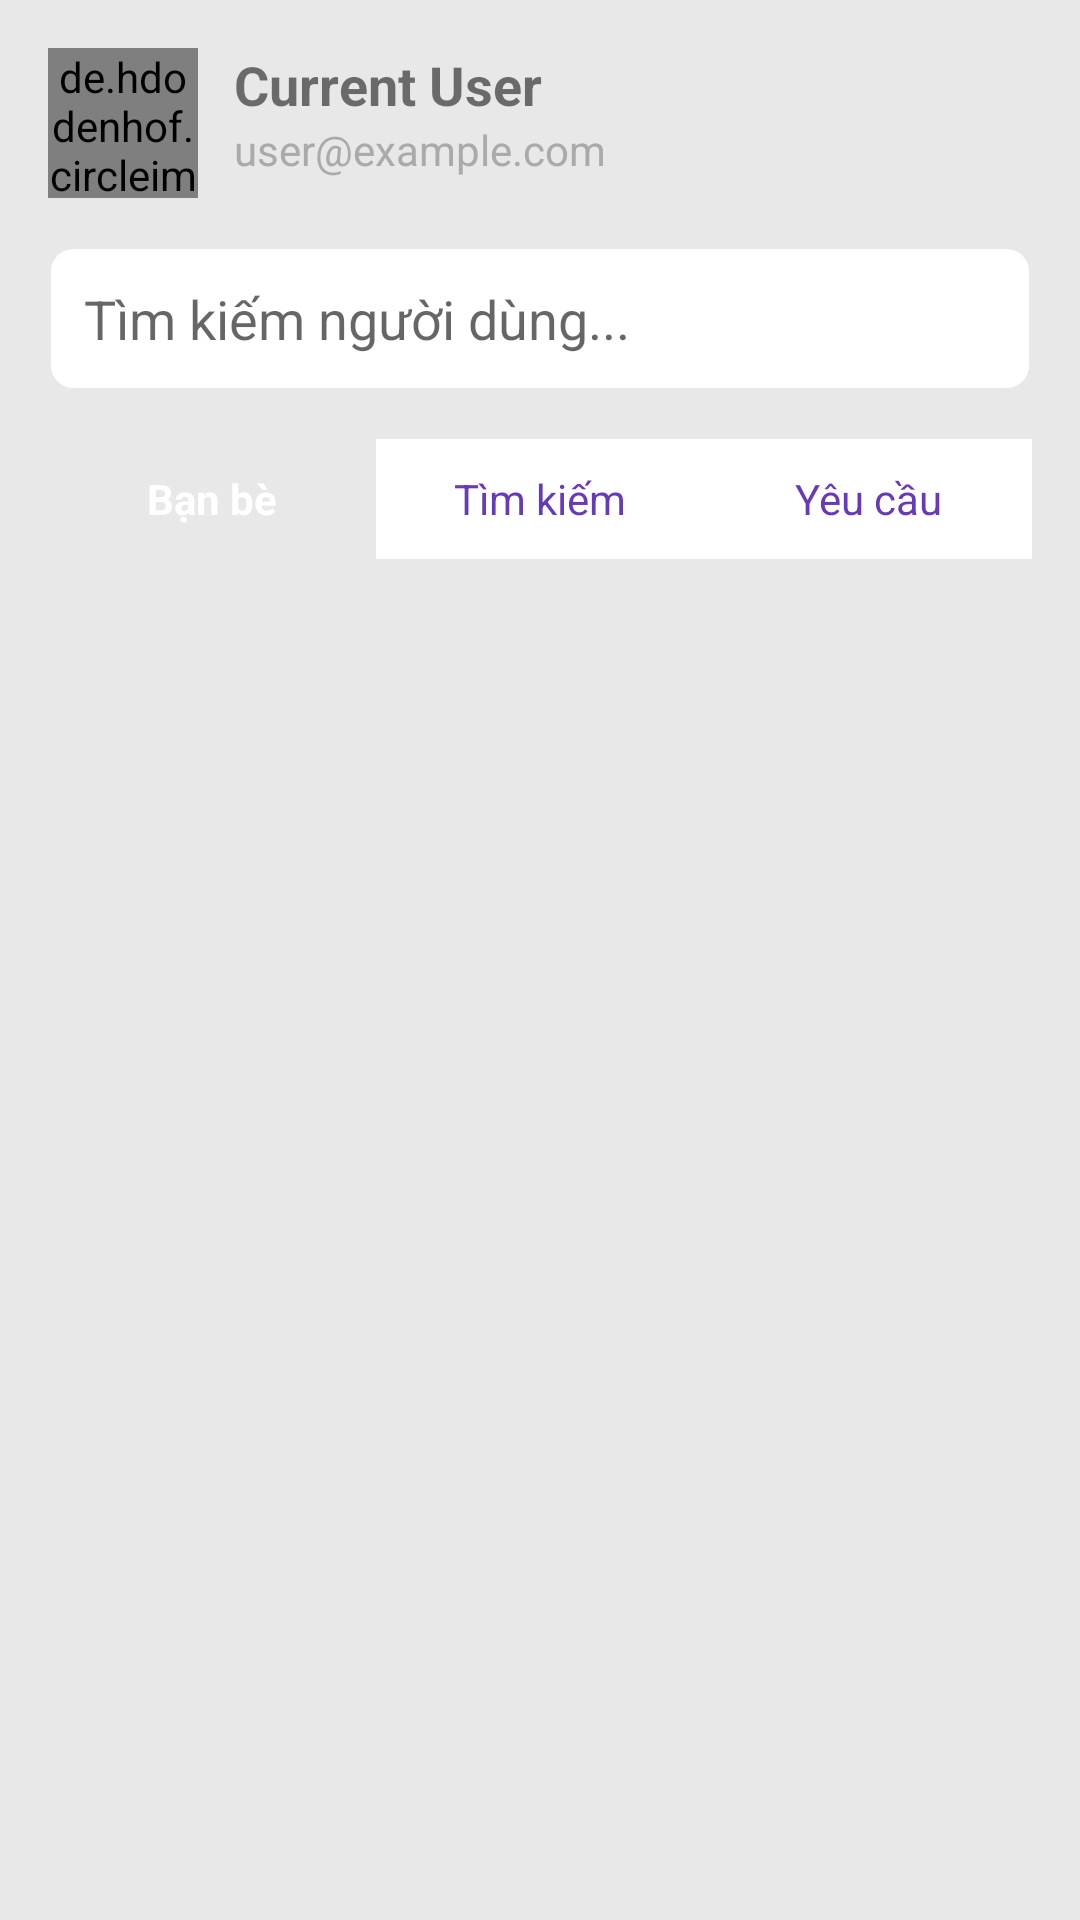

Reconstruct the res/layout file that produces this screen, plus the resources it refers to.
<!-- AndroidManifest.xml: application theme AppTheme -->
<!-- res/layout/fragment_friends.xml -->
<?xml version="1.0" encoding="utf-8"?>
<androidx.constraintlayout.widget.ConstraintLayout xmlns:android="http://schemas.android.com/apk/res/android"
    xmlns:app="http://schemas.android.com/apk/res-auto"
    android:layout_width="match_parent"
    android:layout_height="match_parent"
    android:background="@color/light_grey">

    
    <de.hdodenhof.circleimageview.CircleImageView
        android:id="@+id/currentUserAvatar"
        android:layout_width="50dp"
        android:layout_height="50dp"
        android:layout_marginStart="16dp"
        android:layout_marginTop="16dp"
        android:src="@drawable/avatar"
        app:layout_constraintStart_toStartOf="parent"
        app:layout_constraintTop_toTopOf="parent" />

    
    <TextView
        android:id="@+id/currentUserName"
        android:layout_width="wrap_content"
        android:layout_height="wrap_content"
        android:layout_marginStart="12dp"
        android:text="Current User"
        android:textSize="18sp"
        android:textStyle="bold"
        app:layout_constraintStart_toEndOf="@+id/currentUserAvatar"
        app:layout_constraintTop_toTopOf="@+id/currentUserAvatar" />

    <TextView
        android:id="@+id/currentUserEmail"
        android:layout_width="wrap_content"
        android:layout_height="wrap_content"
        android:layout_marginStart="12dp"
        android:text="user@example.com"
        android:textSize="14sp"
        android:textColor="@android:color/darker_gray"
        app:layout_constraintStart_toEndOf="@+id/currentUserAvatar"
        app:layout_constraintTop_toBottomOf="@+id/currentUserName" />

    
    <EditText
        android:id="@+id/searchEditText"
        android:layout_width="0dp"
        android:layout_height="wrap_content"
        android:layout_marginStart="16dp"
        android:layout_marginTop="16dp"
        android:layout_marginEnd="16dp"
        android:hint="Tìm kiếm người dùng..."
        android:drawableStart="@drawable/ic_search"
        android:drawablePadding="12dp"
        android:background="@drawable/edit_text_background"
        android:padding="12dp"
        app:layout_constraintEnd_toEndOf="parent"
        app:layout_constraintStart_toStartOf="parent"
        app:layout_constraintTop_toBottomOf="@+id/currentUserAvatar" />

    
    <LinearLayout
        android:id="@+id/tabLayout"
        android:layout_width="match_parent"
        android:layout_height="wrap_content"
        android:layout_marginStart="16dp"
        android:layout_marginTop="16dp"
        android:layout_marginEnd="16dp"
        android:orientation="horizontal"
        android:background="@drawable/tab_selected_background"
        app:layout_constraintEnd_toEndOf="parent"
        app:layout_constraintStart_toStartOf="parent"
        app:layout_constraintTop_toBottomOf="@+id/searchEditText">

        <TextView
            android:id="@+id/friendsTab"
            android:layout_width="0dp"
            android:layout_height="40dp"
            android:layout_weight="1"
            android:text="Bạn bè"
            android:textAlignment="center"
            android:gravity="center"
            android:textSize="14sp"
            android:textStyle="bold"
            android:textColor="@color/white"
            android:background="@drawable/tab_selected_background" />

        <TextView
            android:id="@+id/searchTab"
            android:layout_width="0dp"
            android:layout_height="40dp"
            android:layout_weight="1"
            android:text="Tìm kiếm"
            android:textAlignment="center"
            android:gravity="center"
            android:textSize="14sp"
            android:textColor="@color/colorPrimary"
            android:background="@color/white" />

        <TextView
            android:id="@+id/requestsTab"
            android:layout_width="0dp"
            android:layout_height="40dp"
            android:layout_weight="1"
            android:text="Yêu cầu"
            android:textAlignment="center"
            android:gravity="center"
            android:textSize="14sp"
            android:textColor="@color/colorPrimary"
            android:background="@color/white" />

    </LinearLayout>

    
    <FrameLayout
        android:id="@+id/contentFrame"
        android:layout_width="0dp"
        android:layout_height="0dp"
        android:layout_marginTop="8dp"
        app:layout_constraintBottom_toBottomOf="parent"
        app:layout_constraintEnd_toEndOf="parent"
        app:layout_constraintStart_toStartOf="parent"
        app:layout_constraintTop_toBottomOf="@+id/tabLayout">

        
        <androidx.recyclerview.widget.RecyclerView
            android:id="@+id/friendsRecyclerView"
            android:layout_width="match_parent"
            android:layout_height="match_parent"
            android:layout_marginStart="16dp"
            android:layout_marginEnd="16dp"
            android:visibility="visible" />

        
        <androidx.recyclerview.widget.RecyclerView
            android:id="@+id/searchRecyclerView"
            android:layout_width="match_parent"
            android:layout_height="match_parent"
            android:layout_marginStart="16dp"
            android:layout_marginEnd="16dp"
            android:visibility="gone" />

        
        <androidx.recyclerview.widget.RecyclerView
            android:id="@+id/requestsRecyclerView"
            android:layout_width="match_parent"
            android:layout_height="match_parent"
            android:layout_marginStart="16dp"
            android:layout_marginEnd="16dp"
            android:visibility="gone" />

    </FrameLayout>

</androidx.constraintlayout.widget.ConstraintLayout>
<!-- resources referenced by this layout -->
<resources>
  <color name="colorPrimary">#673AB7</color>
  <color name="light_grey">#E8E8E8</color>
  <color name="white">#FFFFFF</color>
  <!-- drawable edit_text_background (drawable) -->
  <?xml version="1.0" encoding="utf-8"?>
  <shape xmlns:android="http://schemas.android.com/apk/res/android"
      android:shape="rectangle">
      
      <corners android:radius="8dp" />
      
      <stroke
          android:width="1dp"
          android:color="@color/light_grey" />
      
      <solid android:color="@color/white" />
      
  </shape>
</resources>
